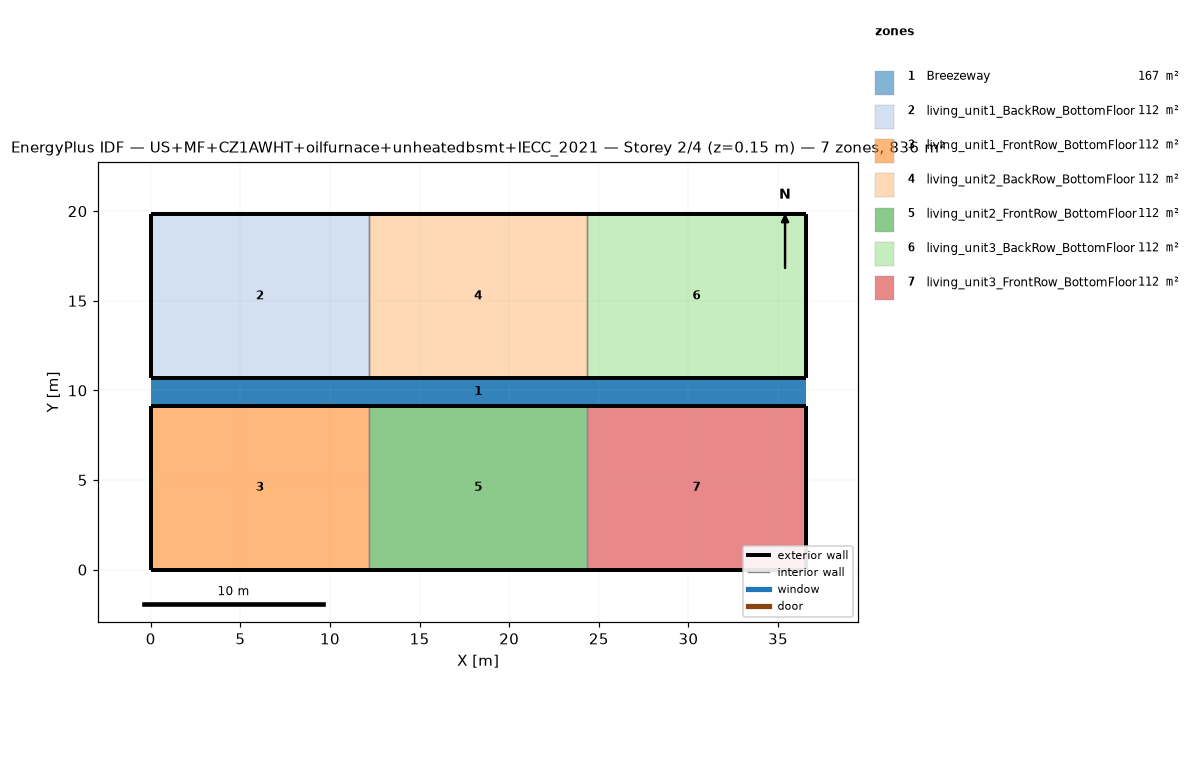
=== STOREY PLAN SPEC (per zone: floor XY polygon, exterior-wall plan segments, windows/doors) ===
zone 1: Breezeway  (167.0 m²)
  floor: (36.54, 9.16) (0.00, 9.16) (0.00, 10.68) (36.54, 10.68)
  floor: (36.54, 9.16) (0.00, 9.16) (0.00, 10.68) (36.54, 10.68)
  floor: (36.54, 9.16) (0.00, 9.16) (0.00, 10.68) (36.54, 10.68)
zone 2: living_unit1_BackRow_BottomFloor  (111.5 m²)
  floor: (12.18, 10.68) (0.00, 10.68) (0.00, 19.84) (12.18, 19.84)
  exterior wall: (0.00, 10.68) – (12.18, 10.68)  [12.2 m]
  exterior wall: (12.18, 19.84) – (0.00, 19.84)  [12.2 m]
  exterior wall: (0.00, 19.84) – (0.00, 10.68)  [9.2 m]
  interior walls: 1
zone 3: living_unit1_FrontRow_BottomFloor  (111.5 m²)
  floor: (12.18, 0.00) (0.00, 0.00) (0.00, 9.16) (12.18, 9.16)
  exterior wall: (0.00, 0.00) – (12.18, 0.00)  [12.2 m]
  exterior wall: (12.18, 9.16) – (0.00, 9.16)  [12.2 m]
  exterior wall: (0.00, 9.16) – (0.00, 0.00)  [9.2 m]
  interior walls: 1
zone 4: living_unit2_BackRow_BottomFloor  (111.5 m²)
  floor: (24.36, 10.68) (12.18, 10.68) (12.18, 19.84) (24.36, 19.84)
  exterior wall: (12.18, 10.68) – (24.36, 10.68)  [12.2 m]
  exterior wall: (24.36, 19.84) – (12.18, 19.84)  [12.2 m]
  interior walls: 2
zone 5: living_unit2_FrontRow_BottomFloor  (111.5 m²)
  floor: (24.36, 0.00) (12.18, 0.00) (12.18, 9.16) (24.36, 9.16)
  exterior wall: (12.18, 0.00) – (24.36, 0.00)  [12.2 m]
  exterior wall: (24.36, 9.16) – (12.18, 9.16)  [12.2 m]
  interior walls: 2
zone 6: living_unit3_BackRow_BottomFloor  (111.5 m²)
  floor: (36.54, 10.68) (24.36, 10.68) (24.36, 19.84) (36.54, 19.84)
  exterior wall: (24.36, 10.68) – (36.54, 10.68)  [12.2 m]
  exterior wall: (36.54, 10.68) – (36.54, 19.84)  [9.2 m]
  exterior wall: (36.54, 19.84) – (24.36, 19.84)  [12.2 m]
  interior walls: 1
zone 7: living_unit3_FrontRow_BottomFloor  (111.5 m²)
  floor: (36.54, 0.00) (24.36, 0.00) (24.36, 9.16) (36.54, 9.16)
  exterior wall: (24.36, 0.00) – (36.54, 0.00)  [12.2 m]
  exterior wall: (36.54, 0.00) – (36.54, 9.16)  [9.2 m]
  exterior wall: (36.54, 9.16) – (24.36, 9.16)  [12.2 m]
  interior walls: 1

=== DERIVED (storey summary) ===
Building: US+MF+CZ1AWHT+oilfurnace+unheatedbsmt+IECC_2021
Storey: 2 of 4  (floor level z = 0.15 m)
Storey gross floor area: 836.2 m²
Zones on this storey: 7
  - Breezeway: floor 167.0 m²
  - living_unit1_BackRow_BottomFloor: floor 111.5 m²; exterior wall 33.5 m (86.9 m²); WWR 0.0%
  - living_unit1_FrontRow_BottomFloor: floor 111.5 m²; exterior wall 33.5 m (86.9 m²); WWR 0.0%
  - living_unit2_BackRow_BottomFloor: floor 111.5 m²; exterior wall 24.4 m (63.1 m²); WWR 0.0%
  - living_unit2_FrontRow_BottomFloor: floor 111.5 m²; exterior wall 24.4 m (63.1 m²); WWR 0.0%
  - living_unit3_BackRow_BottomFloor: floor 111.5 m²; exterior wall 33.5 m (86.9 m²); WWR 0.0%
  - living_unit3_FrontRow_BottomFloor: floor 111.5 m²; exterior wall 33.5 m (86.9 m²); WWR 0.0%
Zone adjacency (shared interzone walls):
  - living_unit1_BackRow_BottomFloor ↔ living_unit2_BackRow_BottomFloor
  - living_unit1_FrontRow_BottomFloor ↔ living_unit2_FrontRow_BottomFloor
  - living_unit2_BackRow_BottomFloor ↔ living_unit3_BackRow_BottomFloor
  - living_unit2_FrontRow_BottomFloor ↔ living_unit3_FrontRow_BottomFloor